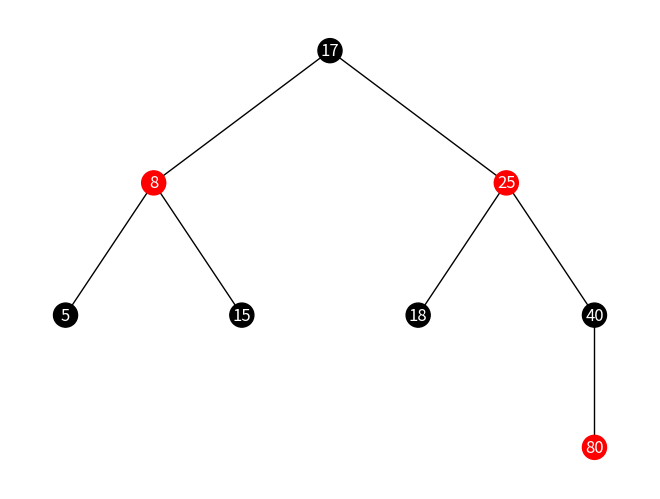
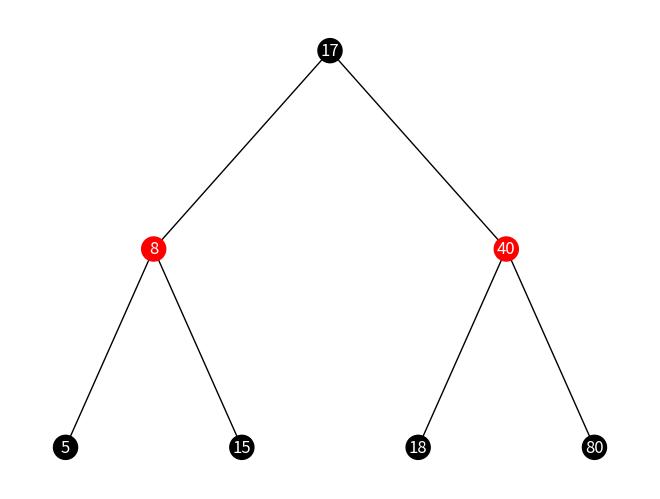

These figures' Python source, in order:
import matplotlib.pyplot as plt
import networkx as nx
import sys
import random


class Node:
    def __init__(self, key):
        self.parent = None
        self.left = None
        self.right = None
        self.key = key
        self.color = True # boolean (True: red or False: black), new node must be red   
        self.size = 1


class OrderStatisticTree:
    # structure inherited from RedBlackTree Class
    def __init__(self):
        self.nil = Node(0)
        self.nil.color = False
        self.nil.left = None
        self.nil.right = None
        self.nil.size = 0
        self.root = self.nil

    def tree_search(self, x, k):
        # initial call rbt.tree_seach(rbt.root, k)
        if x == self.nil or k == x.key:
            return x
        if k < x.key:
            return self.tree_search(x.left, k)
        else:
            return self.tree_search(x.right, k)

    def tree_min(self, x):
        while x.left != self.nil:
            x = x.left
        return x

    def tree_max(self, x):
        while x.right != self.nil:
            x = x.right
        return x

    def tree_successor(self, x):
        if x.right != self.nil:
            return self.tree_min(x.right)
        y = x.parent
        while y != self.nil and x == y.right:
            x = y
            y = y.parent
        return y

    def tree_predecessor(self, x):
        if x.left != self.nil:
            return self.tree_max(x.left)
        y = x.parent
        while y != self.nil and x == y.left:
            x = y
            y = y.parent
        return y

    def left_rotate(self, x):
        y = x.right
        x.right = y.left
        if y.left != self.nil:
            y.left.parent = x
        y.parent = x.parent
        if x.parent == None:
            self.root = y
        elif x == x.parent.left:
            x.parent.left = y
        else:
            x.parent.right = y
        y.left = x
        x.parent = y
        y.size = x.size
        x.size = x.left.size + x.right.size + 1


    def right_rotate(self, x):
        y = x.left
        x.left = y.right
        if y.right != self.nil:
            y.right.parent = x
        y.parent = x.parent
        if x.parent == None:
            self.root = y
        elif x == x.parent.right:
            x.parent.right = y
        else:
            x.parent.left = y
        y.right = x
        x.parent = y
        y.size = x.size
        x.size = x.left.size + x.right.size + 1

    def tree_insert(self, key):
        z = Node(key)
        z.left = self.nil
        z.right = self.nil
        y = None
        x = self.root
        while x != self.nil:
            y = x
            x.size += 1
            if z.key < x.key:
                x = x.left
            else:
                x = x.right
        z.parent = y
        if y == None:
            self.root = z
        elif z.key < y.key:
            y.left = z
        else:
            y.right = z

        # if the new node is root node, then we just return
        if z.parent == None:
            z.color = False
            return
        # if parent's parent is None then we just return
        if z.parent.parent == None:
            return

        self.insert_fixup(z)

    def insert_fixup(self, z):
        while z.parent.color == True:
            if z.parent == z.parent.parent.left:
                y = z.parent.parent.right
                if y.color == True:
                    z.parent.color = False
                    y.color = False
                    z.parent.parent.color = True
                    z = z.parent.parent
                else:
                    if z == z.parent.right:
                        z = z.parent
                        self.left_rotate(z)
                    z.parent.color = False
                    z.parent.parent.color = True
                    self.right_rotate(z.parent.parent)
            else:
                y = z.parent.parent.left
                if y.color == True:
                    z.parent.color = False
                    y.color = False
                    z.parent.parent.color = True
                    z = z.parent.parent
                else:
                    if z == z.parent.left:
                        z = z.parent
                        self.right_rotate(z)

                    z.parent.color = False
                    z.parent.parent.color = True
                    self.left_rotate(z.parent.parent)
            if z == self.root:
                break
        self.root.color = False

    def tree_delete(self, key):
        z = self.nil
        curr_node = self.root
        while curr_node != self.nil:
            if curr_node.key == key:
                z = curr_node

            if curr_node.key <= key:
                curr_node = curr_node.right
            else:
                curr_node = curr_node.left
        if z == self.nil:
            print("Node does not exist in tree")
            return

        y = z
        y_original_color = y.color
        if z.left == self.nil:
            x = z.right
            self.tree_transplant(z, z.right)
        elif z.right == self.nil:
            x = z.left
            self.tree_transplant(z, z.left)
        else:
            y = self.tree_min(z.right)
            y_original_color = y.color
            x = y.right
            if y.parent == z:
                x.parent = y
            else:
                self.tree_transplant(y, y.right)
                y.right = z.right
                y.right.parent = y

            self.tree_transplant(z, y)
            y.left = z.left
            y.left.parent = y
            y.color = z.color
        if y_original_color == False:
            self.delete_fixup(x)

    def tree_transplant(self, u, v):
        if u.parent == None:
            self.root = v
        elif u == u.parent.left:
            u.parent.left = v
        else:
            u.parent.right = v
        v.parent = u.parent

    def delete_fixup(self, x):
        while x != self.root and x.color == False:
            if x == x.parent.left:
                w = x.parent.right
                if w.color == True:
                    w.color = False
                    x.parent.color = True
                    self.left_rotate(x.parent)
                    w = x.parent.right

                if w.left.color == False and w.right.color == False:
                    w.color = True
                    x = x.parent
                else:
                    if w.right.color == False:
                        w.left.color = False
                        w.color = True
                        self.right_rotate(w)
                        w = x.parent.right

                    w.color = x.parent.color
                    x.parent.color = False
                    w.right.color = False
                    self.left_rotate(x.parent)
                    x = self.root

            else:
                w = x.parent.left
                if w.color == True:
                    w.color = False
                    x.parent.color = True
                    self.right_rotate(x.parent)
                    w = x.parent.left

                if w.right.color == False and w.left.color == False:
                    w.color = True
                    x = x.parent
                else:
                    if w.left.color == False:
                        w.right.color = False
                        w.color = True
                        self.left_rotate(w)
                        w = x.parent.left

                    w.color = x.parent.color
                    x.parent.color = False
                    w.right.color = False
                    self.right_rotate(x.parent)
                    x = self.root
        x.color = False

    def tree_print(self, node, indent, last):
        if node != self.nil:
            sys.stdout.write(indent)
            if last:
                sys.stdout.write("R----")
                indent += "    "
            else:
                sys.stdout.write("L----")
                indent += "|    "

            color = "RED" if node.color == True else "BLACK"
            print(str(node.key) + "(" + color + "  " + str(node.size) + ")")
            self.tree_print(node.left, indent, False)
            self.tree_print(node.right, indent, True)

    def tree_draw(self, node, G, color_map):
        if node == self.root:
            G.add_node(str(node.key))
            color_map.append('black')
            # return
        else:
            if node != self.nil:
                G.add_node(str(node.key))
                if node.color == False:
                    color_map.append('black')
                else:
                    color_map.append('red')
                G.add_edge(str(node.parent.key), str(node.key))
        if node.left != self.nil:
            self.tree_draw(node.left, G, color_map)
        if node.right != self.nil:
            self.tree_draw(node.right, G, color_map)



#######################################################################################################################
# Visualization Functions
#######################################################################################################################
def hierarchy_pos(G, root=None, width=1., vert_gap = 0.2, vert_loc = 0, xcenter = 0.5):

    '''
    From Joel's answer at https://stackoverflow.com/a/29597209/2966723.  
    Licensed under Creative Commons Attribution-Share Alike 

    If the graph is a tree this will return the positions to plot this in a 
    hierarchical layout.

    G: the graph (must be a tree)

    root: the root node of current branch 
    - if the tree is directed and this is not given, 
      the root will be found and used
    - if the tree is directed and this is given, then 
      the positions will be just for the descendants of this node.
    - if the tree is undirected and not given, 
      then a random choice will be used.

    width: horizontal space allocated for this branch - avoids overlap with other branches

    vert_gap: gap between levels of hierarchy

    vert_loc: vertical location of root

    xcenter: horizontal location of root
    '''
    if not nx.is_tree(G):
        raise TypeError('cannot use hierarchy_pos on a graph that is not a tree')

    if root is None:
        if isinstance(G, nx.DiGraph):
            root = next(iter(nx.topological_sort(G)))  #allows back compatibility with nx version 1.11
        else:
            root = random.choice(list(G.nodes))

    def _hierarchy_pos(G, root, width=1., vert_gap = 0.2, vert_loc = 0, xcenter = 0.5, pos = None, parent = None):
        '''
        see hierarchy_pos docstring for most arguments

        pos: a dict saying where all nodes go if they have been assigned
        parent: parent of this branch. - only affects it if non-directed

        '''

        if pos is None:
            pos = {root:(xcenter,vert_loc)}
        else:
            pos[root] = (xcenter, vert_loc)
        children = list(G.neighbors(root))
        if not isinstance(G, nx.DiGraph) and parent is not None:
            children.remove(parent)  
        if len(children)!=0:
            dx = width/len(children) 
            nextx = xcenter - width/2 - dx/2
            for child in children:
                nextx += dx
                pos = _hierarchy_pos(G,child, width = dx, vert_gap = vert_gap, 
                                    vert_loc = vert_loc-vert_gap, xcenter=nextx,
                                    pos=pos, parent = root)
        return pos


    return _hierarchy_pos(G, root, width, vert_gap, vert_loc, xcenter)

def display_tree(T, figname=""):
    G = nx.Graph()
    color_map = []
    T.tree_draw(T.root, G, color_map)
    pos = hierarchy_pos(G, str(T.root.key))
    nx.draw(G, pos=pos, node_color=color_map)
    nx.draw_networkx_labels(G, pos=pos, font_color='w')
    plt.show()


if __name__ == "__main__":

    ost = OrderStatisticTree()
    ost.tree_insert(8)
    ost.tree_insert(18)
    ost.tree_insert(5)
    ost.tree_insert(15)
    ost.tree_insert(17)
    ost.tree_insert(25)
    ost.tree_insert(40)
    ost.tree_insert(80)
    ost.tree_print(ost.root, "", True)
    display_tree(ost)
    ost.tree_delete(25)
    ost.tree_print(ost.root, "", True)
    display_tree(ost)
